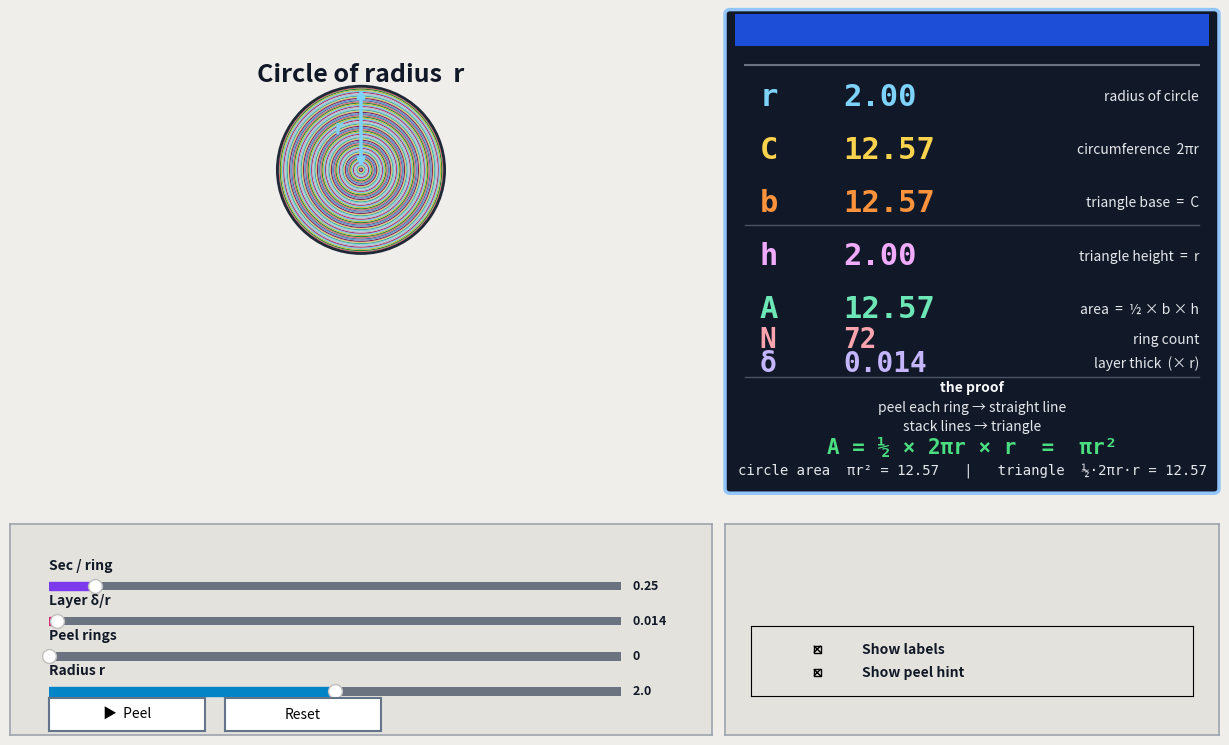

This figure's Python source:
"""Interactive animation: derive the area of a circle by peeling concentric rings.

Each thin ring is "unrolled" into a straight line and stacked. The stack forms a
triangle with base 2πr and height r, so  A = ½ × 2πr × r = πr².

Run with (pyenv + .venv):
    source .venv/bin/activate
    python circle_area_peel_demo.py

Setup once:
    pyenv install -s
    python -m venv .venv
    source .venv/bin/activate
    pip install -r requirements.txt
"""

from __future__ import annotations

import math

import matplotlib.pyplot as plt
import numpy as np
from matplotlib.lines import Line2D
from matplotlib.patches import Circle, FancyBboxPatch, Polygon, Rectangle
from matplotlib.widgets import Button, CheckButtons, Slider

# ── constants ─────────────────────────────────────────────────────────────────
_N_MAX              = 150   # max ring count when layer δ/r → 0
_R_INIT             = 2.0
_R_MIN              = 1.2
_R_MAX              = 2.8
_PEEL_INIT          = 0.0
_LAYER_FRAC_INIT    = 1.0 / 72   # default layer thickness δ/r (≈72 rings)
_PEEL_STAGES        = 5
_RING_SEC_DEFAULT   = 0.25
_RING_SEC_MIN       = 0.01
_RING_SEC_MAX       = 3.0
_ANIM_TICK_MS       = 20

# high-contrast UI palette (dark readout panel + light control strip)
_C_R     = "#7DD3FC"   # sky blue
_C_C     = "#FCD34D"   # gold
_C_B     = "#FB923C"   # orange
_C_H     = "#F0ABFC"   # magenta
_C_A     = "#6EE7B7"   # mint
_C_N     = "#FDA4AF"   # coral
_C_D     = "#C4B5FD"   # violet
_C_WHITE = "#F9FAFB"   # primary text on dark bg
_C_LABEL = "#E5E7EB"   # descriptions on dark bg
_C_PROOF = "#4ADE80"   # formula highlight
_C_INK   = "#111827"   # text on light control strip
_C_EDGE  = "#1F2937"   # diagram edges

# layout (figure-normalised coords)
_CANVAS  = [0.04, 0.34, 0.52, 0.62]
_RD_BOX  = [0.58, 0.34, 0.38, 0.62]
_CTRL_BG = [0.03, 0.03, 0.54, 0.27]   # left strip only — under canvas
_SL_X, _SL_W, _SL_H = 0.06, 0.44, 0.022
_SL_YS = (0.21, 0.165, 0.12, 0.075)
_SL_LABELS = ("Sec / ring", "Layer δ/r", "Peel rings", "Radius r")
_SYM_X, _VAL_X, _DESC_X = 0.07, 0.24, 0.96
# ring fill colours — distinct hues, strong edges (readable when colour vision is limited)
_RING_COLORS = [
    "#4477AA", "#EE6677", "#228833", "#CCBB44", "#66CCEE",
    "#AA3377", "#BBBBBB", "#88CCEE", "#44AA99", "#DDCC77",
    "#882255", "#6699CC",
]


def _ring_color(i: int) -> str:
    return _RING_COLORS[i % len(_RING_COLORS)]


def _ring_layout(r: float, layer_frac: float) -> tuple[int, float]:
    """Return (ring count, radial thickness δ) for layer thickness δ/r = layer_frac."""
    frac = max(min(layer_frac, 1.0), 1.0 / _N_MAX)
    n = max(1, min(_N_MAX, round(1.0 / frac)))
    return n, r / n


def _annulus_poly(cx: float, cy: float, r_in: float, r_out: float,
                  n: int = 96) -> np.ndarray:
    """Closed polygon approximating a filled annulus."""
    if r_out <= 1e-9:
        return np.empty((0, 2))
    if r_in <= 1e-9:
        return _disk_poly(cx, cy, r_out, n)
    # endpoint=True so the outer loop covers a full 360° (no missing wedge)
    theta = np.linspace(0, 2 * math.pi, n, endpoint=True)
    xo = cx + r_out * np.cos(theta)
    yo = cy + r_out * np.sin(theta)
    xi = cx + r_in * np.cos(theta[::-1])
    yi = cy + r_in * np.sin(theta[::-1])
    return np.column_stack([np.r_[xo, xi], np.r_[yo, yi]])


def _disk_poly(cx: float, cy: float, r: float, n: int = 96) -> np.ndarray:
    """Closed polygon approximating a filled disk."""
    theta = np.linspace(0, 2 * math.pi, n, endpoint=True)
    return np.column_stack([cx + r * np.cos(theta), cy + r * np.sin(theta)])


def _bar_poly(cx: float, cy: float, width: float, height: float) -> np.ndarray:
    hw, hh = width / 2, height / 2
    return np.array([
        [cx - hw, cy - hh], [cx + hw, cy - hh],
        [cx + hw, cy + hh], [cx - hw, cy + hh],
    ])


def _ease(t: float) -> float:
    """Smooth ease-in-out for peel motion."""
    t = max(0.0, min(1.0, t))
    return t * t * (3.0 - 2.0 * t)


def _peel_stage_params(t: float) -> tuple[float, float, float]:
    """Return (gap_half_rad, morph_to_line, drop_to_stack) for peel progress t ∈ [0, 1].

    Five visual stages per ring:
      1  tiny gap at top of ring on the circle
      2  gap widens — ring opening like a hinge at the top
      3  arc begins to flatten and lift away from the circle
      4  mostly straight, descending toward the stack
      5  nearly flat line settling onto the triangle
    """
    t = max(0.0, min(1.0, t))
    stage = min(int(t * _PEEL_STAGES), _PEEL_STAGES - 1)
    u = _ease(t * _PEEL_STAGES - stage)

    gap_table = [(0.06, 0.14), (0.14, 0.38), (0.38, 0.85), (0.85, 1.35), (1.35, math.pi - 0.06)]
    morph_table = [(0.0, 0.0), (0.0, 0.0), (0.0, 0.30), (0.30, 0.82), (0.82, 1.0)]
    drop_table = [(0.0, 0.0), (0.0, 0.0), (0.0, 0.18), (0.18, 0.88), (0.88, 1.0)]

    g0, g1 = gap_table[stage]
    m0, m1 = morph_table[stage]
    d0, d1 = drop_table[stage]
    return g0 + (g1 - g0) * u, m0 + (m1 - m0) * u, d0 + (d1 - d0) * u


def _gapped_annulus(cx: float, cy: float, r_in: float, r_out: float,
                    gap_half: float, n: int = 56) -> np.ndarray:
    """Annular sector with a radial gap centred at the top (θ = π/2)."""
    if r_out <= 1e-9:
        return np.empty((0, 2))
    if r_in <= 1e-9:
        return _gapped_disk(cx, cy, r_out, gap_half, n)

    t0 = math.pi / 2 + gap_half
    t1 = math.pi / 2 - gap_half + 2 * math.pi
    theta = np.linspace(t0, t1, n)
    xo = cx + r_out * np.cos(theta)
    yo = cy + r_out * np.sin(theta)
    xi = cx + r_in * np.cos(theta[::-1])
    yi = cy + r_in * np.sin(theta[::-1])
    return np.column_stack([np.r_[xo, xi], np.r_[yo, yi]])


def _gapped_disk(cx: float, cy: float, r: float, gap_half: float, n: int = 56) -> np.ndarray:
    """Disk sector with a radial gap at the top."""
    t0 = math.pi / 2 + gap_half
    t1 = math.pi / 2 - gap_half + 2 * math.pi
    theta = np.linspace(t0, t1, n)
    x = np.r_[cx, cx + r * np.cos(theta)]
    y = np.r_[cy, cy + r * np.sin(theta)]
    return np.column_stack([x, y])


def _peeling_ring_poly(
    cx: float, cy: float, r_in: float, r_out: float,
    y_stack: float, t_local: float,
) -> np.ndarray:
    """Polygon for one ring at peel progress t_local ∈ [0, 1]."""
    r_mid = 0.5 * (r_in + r_out)
    thick = max(r_out - r_in, 1e-9)
    line_len = 2 * math.pi * r_mid
    gap, morph, drop = _peel_stage_params(t_local)

    if morph < 0.04:
        return _gapped_annulus(cx, cy, max(r_in, 0.0), r_out, gap)

    # Arc endpoints for the opening at the top
    a0 = math.pi / 2 + min(gap, math.pi - 0.08)
    a1 = math.pi / 2 - min(gap, math.pi - 0.08) + 2 * math.pi
    n = max(20, int(48 * (1.0 - 0.35 * morph)))
    thetas = np.linspace(a0, a1, n)
    arc_len = max(r_mid * (a1 - a0), 1e-9)

    # Hover slightly above the stack while descending, then settle
    hover = thick * 1.6 * (1.0 - drop) * (0.35 + 0.65 * morph)
    y_line = y_stack + hover

    # Circular centreline → flat centreline
    xs_c = cx + r_mid * np.cos(thetas)
    ys_c = cy + r_mid * np.sin(thetas)
    s = r_mid * (thetas - a0)
    xs_f = cx - line_len / 2 + line_len * s / arc_len
    ys_f = np.full(n, y_line)

    xs = xs_c * (1.0 - morph) + xs_f * morph
    ys = ys_c * (1.0 - morph) + ys_f * morph

    # Ribbon thickness: radial on circle → vertical when flat
    dx = np.gradient(xs)
    dy = np.gradient(ys)
    norm = np.hypot(dx, dy) + 1e-9
    nx = -dy / norm
    ny = dx / norm
    half = thick * 0.48

    upper = np.column_stack([xs + nx * half, ys + ny * half])
    lower = np.column_stack([xs - nx * half, ys - ny * half])[::-1]
    return np.vstack([upper, lower])


# ── figure ────────────────────────────────────────────────────────────────────
fig = plt.figure(figsize=(13, 7.8), facecolor="#F0EEEA")
fig.canvas.manager.set_window_title("Area of a Circle: Peel the Rings")

# control-strip background (groups sliders + buttons)
ctrl_bg = fig.add_axes(_CTRL_BG, zorder=-1)
ctrl_bg.set_facecolor("#E4E2DC")
ctrl_bg.set_xticks([])
ctrl_bg.set_yticks([])
for _sp in ctrl_bg.spines.values():
    _sp.set_color("#9CA3AF")
    _sp.set_linewidth(1.2)

ax = fig.add_axes(_CANVAS)
ax.set_facecolor("#FAFAF8")
ax.set_aspect("equal")
ax.axis("off")

# ── live readout panel ────────────────────────────────────────────────────────
rd = fig.add_axes(_RD_BOX)
rd.set_axis_off()
# solid dark fill (rd.patch alone is unreliable when axis is off)
rd.add_patch(Rectangle(
    (0.0, 0.0), 1.0, 1.0, transform=rd.transAxes,
    facecolor="#111827", edgecolor="none", zorder=0,
))

rd.add_patch(FancyBboxPatch(
    (0.01, 0.01), 0.98, 0.98, boxstyle="round,pad=0.01",
    fill=False, edgecolor="#93C5FD", linewidth=2.5,
    transform=rd.transAxes, clip_on=False, zorder=10,
))
# title bar
rd.add_patch(Rectangle(
    (0.02, 0.925), 0.96, 0.065, transform=rd.transAxes,
    facecolor="#1D4ED8", edgecolor="none", zorder=9,
))
rd.text(0.5, 0.958, "AREA DERIVATION", ha="center", va="center",
        color="#FFFFFF", fontsize=13, fontweight="bold",
        transform=rd.transAxes, family="monospace")

for y, col, lw in [(0.885, "#6B7280", 1.5), (0.555, "#4B5563", 1.0),
                   (0.240, "#4B5563", 1.0)]:
    rd.add_artist(Line2D([0.04, 0.96], [y, y], color=col, lw=lw,
                         transform=rd.transAxes, zorder=5))

for y, sym, col, desc in [
    (0.820, "r", _C_R, "radius of circle"),
    (0.710, "C", _C_C, "circumference  2πr"),
    (0.600, "b", _C_B, "triangle base  =  C"),
    (0.490, "h", _C_H, "triangle height  =  r"),
    (0.380, "A", _C_A, "area  =  ½ × b × h"),
]:
    rd.text(_SYM_X, y, sym, ha="left", va="center", color=col,
            fontsize=22, fontweight="bold", transform=rd.transAxes,
            family="monospace", zorder=11)
    rd.text(_DESC_X, y, desc, ha="right", va="center", color=_C_LABEL,
            fontsize=10, transform=rd.transAxes, zorder=11)

_rd_r  = rd.text(_VAL_X, 0.820, "—", ha="left", va="center",
                 color=_C_R, fontsize=22, fontweight="bold",
                 transform=rd.transAxes, family="monospace", zorder=11)
_rd_c  = rd.text(_VAL_X, 0.710, "—", ha="left", va="center",
                 color=_C_C, fontsize=22, fontweight="bold",
                 transform=rd.transAxes, family="monospace", zorder=11)
_rd_b  = rd.text(_VAL_X, 0.600, "—", ha="left", va="center",
                 color=_C_B, fontsize=22, fontweight="bold",
                 transform=rd.transAxes, family="monospace", zorder=11)
_rd_h  = rd.text(_VAL_X, 0.490, "—", ha="left", va="center",
                 color=_C_H, fontsize=22, fontweight="bold",
                 transform=rd.transAxes, family="monospace", zorder=11)
_rd_a  = rd.text(_VAL_X, 0.380, "—", ha="left", va="center",
                 color=_C_A, fontsize=22, fontweight="bold",
                 transform=rd.transAxes, family="monospace", zorder=11)
_rd_n  = rd.text(_VAL_X, 0.318, "—", ha="left", va="center",
                 color=_C_N, fontsize=20, fontweight="bold",
                 transform=rd.transAxes, family="monospace", zorder=11)
_rd_d  = rd.text(_VAL_X, 0.268, "—", ha="left", va="center",
                 color=_C_D, fontsize=20, fontweight="bold",
                 transform=rd.transAxes, family="monospace", zorder=11)

rd.text(_SYM_X, 0.318, "N", ha="left", va="center", color=_C_N,
        fontsize=20, fontweight="bold", transform=rd.transAxes,
        family="monospace", zorder=11)
rd.text(_DESC_X, 0.318, "ring count", ha="right", va="center", color=_C_LABEL,
        fontsize=10, transform=rd.transAxes, zorder=11)
rd.text(_SYM_X, 0.268, "δ", ha="left", va="center", color=_C_D,
        fontsize=20, fontweight="bold", transform=rd.transAxes,
        family="monospace", zorder=11)
rd.text(_DESC_X, 0.268, "layer thick  (× r)", ha="right", va="center",
        color=_C_LABEL, fontsize=10, transform=rd.transAxes, zorder=11)

rd.text(0.5, 0.218, "the proof", ha="center", va="center",
        color=_C_WHITE, fontsize=10, fontweight="bold",
        transform=rd.transAxes, zorder=11)

_rd_step1 = rd.text(0.5, 0.178, "peel each ring → straight line",
                    ha="center", va="center", color=_C_WHITE,
                    fontsize=10, transform=rd.transAxes, zorder=11)
_rd_step2 = rd.text(0.5, 0.138, "stack lines → triangle",
                    ha="center", va="center", color=_C_WHITE,
                    fontsize=10, transform=rd.transAxes, zorder=11)
_rd_formula = rd.text(
    0.5, 0.095,
    "A = ½ × 2πr × r  =  πr²",
    ha="center", va="center", color=_C_PROOF,
    fontsize=15, fontweight="bold", transform=rd.transAxes,
    family="monospace", zorder=11,
)
_rd_area_cmp = rd.text(0.5, 0.048, "", ha="center", va="center",
                       color=_C_LABEL, fontsize=10, transform=rd.transAxes,
                       family="monospace", zorder=11)

# ── sliders (labels in figure coords — avoids matplotlib clipping them) ───────
for _lbl, _y in zip(_SL_LABELS, _SL_YS):
    fig.text(_SL_X, _y + _SL_H + 0.006, _lbl,
             transform=fig.transFigure, ha="left", va="bottom",
             fontsize=10, fontweight="bold", color=_C_INK)

ax_speed = fig.add_axes([_SL_X, _SL_YS[0], _SL_W, _SL_H])
ax_thick = fig.add_axes([_SL_X, _SL_YS[1], _SL_W, _SL_H])
ax_peel  = fig.add_axes([_SL_X, _SL_YS[2], _SL_W, _SL_H])
ax_rad   = fig.add_axes([_SL_X, _SL_YS[3], _SL_W, _SL_H])

sl_speed = Slider(ax_speed, "", _RING_SEC_MIN, _RING_SEC_MAX,
                  valinit=_RING_SEC_DEFAULT, color="#7C3AED", track_color="#6B7280")
sl_thick = Slider(ax_thick, "", 0.0, 1.0, valinit=_LAYER_FRAC_INIT,
                  color="#DB2777", track_color="#6B7280")
sl_peel = Slider(ax_peel, "", 0.0, 1.0, valinit=_PEEL_INIT,
                 color="#2563EB", track_color="#6B7280")
sl_r    = Slider(ax_rad,  "", _R_MIN, _R_MAX, valinit=_R_INIT,
                 color="#0284C7", track_color="#6B7280")

for _sax, _sl in zip((ax_speed, ax_thick, ax_peel, ax_rad),
                     (sl_speed, sl_thick, sl_peel, sl_r)):
    _sax.set_facecolor("#E4E2DC")
    _sax.set_xticks([])
    _sl.valtext.set_color(_C_INK)
    _sl.valtext.set_fontsize(9)
    _sl.valtext.set_fontweight("bold")


def _anim_step() -> float:
    """Peel-slider advance per animation tick for the current sec/ring setting."""
    n_rings, _ = _ring_layout(sl_r.val, sl_thick.val)
    ticks_per_ring = sl_speed.val * 1000.0 / _ANIM_TICK_MS
    return 1.0 / (n_rings * ticks_per_ring)

ax_btn_play  = fig.add_axes([_SL_X, 0.035, 0.12, 0.042])
ax_btn_reset = fig.add_axes([_SL_X + 0.135, 0.035, 0.12, 0.042])
btn_play  = Button(ax_btn_play,  "▶  Peel",   color="#BFDBFE", hovercolor="#93C5FD")
btn_reset = Button(ax_btn_reset, "Reset",      color="#FFFFFF", hovercolor="#E5E7EB")
for _bax in (ax_btn_play, ax_btn_reset):
    _bax.set_facecolor("#FFFFFF")
    for _sp in _bax.spines.values():
        _sp.set_color("#64748B")
        _sp.set_linewidth(1.5)

# checkboxes — under readout panel, separate box
_CTRL_CHK = [0.58, 0.03, 0.38, 0.27]
chk_bg = fig.add_axes(_CTRL_CHK, zorder=-1)
chk_bg.set_facecolor("#E4E2DC")
chk_bg.set_xticks([])
chk_bg.set_yticks([])
for _sp in chk_bg.spines.values():
    _sp.set_color("#9CA3AF")
    _sp.set_linewidth(1.2)

ax_checks = fig.add_axes([0.60, 0.08, 0.34, 0.09])
ax_checks.set_facecolor("#E4E2DC")
checks = CheckButtons(
    ax_checks,
    ["Show labels", "Show peel hint"],
    actives=[True, True],
)
for _lbl in checks.labels:
    _lbl.set_color(_C_INK)
    _lbl.set_fontsize(10)
    _lbl.set_fontweight("bold")

# ── mutable artists ───────────────────────────────────────────────────────────
_artists: list = []
_anim_active = False
_suppress    = False


def _clear() -> None:
    for obj in _artists:
        obj.remove()
    _artists.clear()


def _draw(r: float, peel: float, layer_frac: float,
          show_labels: bool, show_hint: bool) -> None:
    n_rings, dr = _ring_layout(r, layer_frac)
    circ = 2 * math.pi * r
    area = math.pi * r * r
    bar_h = dr * 0.96
    edge_lw = max(0.15, min(1.2, dr / r * 8.0))

    # layout: circle above, triangle below
    tri_top    = 0.0
    tri_bottom = -r
    cx         = 0.0
    cy         = r + 1.35          # circle centre sits above the stack

    pad_x = circ / 2 + 1.8
    circle_top = cy + r
    ax.set_xlim(-pad_x, pad_x)
    ax.set_ylim(tri_bottom - 1.4, circle_top + 0.85)

    n_done = peel * n_rings

    # ── peeled / peeling rings ────────────────────────────────────────────────
    for i in range(n_rings):
        r_in  = max(r - (i + 1) * dr, 0.0)
        r_out = r - i * dr
        r_mid = (r_in + r_out) / 2
        line_len = 2 * math.pi * r_mid
        y_bar = tri_bottom + (i + 0.5) * dr

        if i < n_done - 1:
            # fully peeled — flat bar in the stack
            poly = _bar_poly(cx, y_bar, line_len, bar_h)
            patch = Polygon(
                poly, closed=True, facecolor=_ring_color(i),
                edgecolor=_C_EDGE, linewidth=edge_lw, zorder=2,
            )
            ax.add_patch(patch)
            _artists.append(patch)

        elif i < n_done:
            # mid-peel — 5-stage morph (gapped arc → opening → flatten → drop → line)
            t_local = n_done - i
            poly = _peeling_ring_poly(cx, cy, r_in, r_out, y_bar, t_local)
            if len(poly) >= 3:
                patch = Polygon(
                    poly, closed=True, facecolor=_ring_color(i),
                    edgecolor=_C_EDGE, linewidth=edge_lw, zorder=5,
                )
                ax.add_patch(patch)
                _artists.append(patch)

            if show_hint:
                gap, morph, drop = _peel_stage_params(t_local)
                # yellow tick marks at the gap when still on/near the circle
                if morph < 0.55:
                    for sign in (-1, 1):
                        ang = math.pi / 2 + sign * gap
                        x0 = cx + r_in * math.cos(ang)
                        y0 = cy + r_in * math.sin(ang)
                        x1 = cx + r_out * math.cos(ang)
                        y1 = cy + r_out * math.sin(ang)
                        cut, = ax.plot([x0, x1], [y0, y1], color="#F59E0B",
                                       lw=2.5, solid_capstyle="round", zorder=7)
                        _artists.append(cut)
                # faint guide from peel toward stack
                elif drop < 0.95:
                    gx = cx
                    gy0 = cy + r_out * 0.15
                    gy1 = y_bar + dr * (1.6 - drop)
                    guide, = ax.plot([gx, gx], [gy0, gy1], color="#F59E0B",
                                     lw=2.0, ls="--", alpha=0.75, zorder=6)
                    _artists.append(guide)

    # ── remaining rings on the circle ─────────────────────────────────────────
    first_remaining = min(n_rings, max(0, int(math.ceil(n_done - 1e-9))))
    for i in range(first_remaining, n_rings):
        r_in  = max(r - (i + 1) * dr, 0.0)
        r_out = r - i * dr
        if r_out <= 1e-9:
            continue
        poly = _annulus_poly(cx, cy, r_in, r_out)
        show_ring_edge = dr / r > 0.04
        patch = Polygon(
            poly, closed=True, facecolor=_ring_color(i),
            edgecolor=_C_EDGE if show_ring_edge else "none",
            linewidth=edge_lw if show_ring_edge else 0.0, zorder=4,
        )
        ax.add_patch(patch)
        _artists.append(patch)

    # outer outline — hide while a ring is actively opening (avoids flat-top artefact)
    peeling_now = any(i < n_done < i + 1 for i in range(n_rings))
    if n_done < n_rings - 0.5 and not peeling_now:
        outline = Circle(
            (cx, cy), r, fill=False, edgecolor=_C_EDGE,
            linewidth=2.0, zorder=6,
        )
        ax.add_patch(outline)
        _artists.append(outline)

    # global peel marker on the circle top (only when no ring is mid-peel)
    if 0.0 < n_done < n_rings and show_hint and not peeling_now:
        cut, = ax.plot([cx - r * 0.12, cx + r * 0.12],
                       [cy + r, cy + r],
                       color="#F59E0B", lw=2.5, zorder=7)
        _artists.append(cut)

    # ── dimension labels ──────────────────────────────────────────────────────
    if show_labels:
        # radius on circle
        _artists.append(ax.annotate(
            "", xy=(cx, cy + r), xytext=(cx, cy),
            arrowprops=dict(arrowstyle="<->", color=_C_R, lw=2.5),
            zorder=8,
        ))
        _artists.append(ax.text(cx - r * 0.22, cy + r / 2, "r",
                                ha="right", va="center", color=_C_R,
                                fontsize=14, fontweight="bold", zorder=8))

        # triangle height
        if peel > 0.15:
            _artists.append(ax.annotate(
                "", xy=(cx - circ / 2 - 0.35, tri_top),
                xytext=(cx - circ / 2 - 0.35, tri_bottom),
                arrowprops=dict(arrowstyle="<->", color=_C_H, lw=2.5),
                zorder=8,
            ))
            _artists.append(ax.text(cx - circ / 2 - 0.65, (tri_top + tri_bottom) / 2,
                                    "r", ha="right", va="center", color=_C_H,
                                    fontsize=14, fontweight="bold", zorder=8))

        # base 2πr when mostly peeled
        if peel > 0.75:
            _artists.append(ax.annotate(
                "", xy=(cx - circ / 2, tri_bottom - 0.35),
                xytext=(cx + circ / 2, tri_bottom - 0.35),
                arrowprops=dict(arrowstyle="<->", color=_C_B, lw=2.5),
                zorder=8,
            ))
            _artists.append(ax.text(cx, tri_bottom - 0.72, "2πr",
                                    ha="center", va="top", color=_C_B,
                                    fontsize=14, fontweight="bold", zorder=8))

        # title
        if peel < 0.08:
            _artists.append(ax.text(
                0.5, 0.97, "Circle of radius  r",
                transform=ax.transAxes, ha="center", va="top",
                fontsize=18, fontweight="bold", color=_C_INK, zorder=8,
            ))
        elif peel > 0.92:
            _artists.append(ax.text(
                0.5, 0.97, "Same area → triangle!",
                transform=ax.transAxes, ha="center", va="top",
                fontsize=18, fontweight="bold", color="#15803D", zorder=8,
            ))
        else:
            _artists.append(ax.text(
                0.5, 0.97, "Peeling rings…",
                transform=ax.transAxes, ha="center", va="top",
                fontsize=18, fontweight="bold", color="#1D4ED8", zorder=8,
            ))

    fig.canvas.draw_idle()


def _update_readout(r: float, peel: float, layer_frac: float) -> None:
    circ = 2 * math.pi * r
    area = math.pi * r * r
    n_rings, dr = _ring_layout(r, layer_frac)
    frac = dr / r

    _rd_r.set_text(f"{r:.2f}")
    _rd_c.set_text(f"{circ:.2f}")
    _rd_b.set_text(f"{circ:.2f}")
    _rd_h.set_text(f"{r:.2f}")
    _rd_a.set_text(f"{area:.2f}")
    _rd_n.set_text(f"{n_rings}")
    _rd_d.set_text(f"{frac:.3f}")

    if peel < 0.05:
        _rd_step1.set_color(_C_LABEL)
        _rd_step2.set_color(_C_LABEL)
    elif peel < 0.95:
        _rd_step1.set_color(_C_C)
        _rd_step2.set_color(_C_LABEL)
    else:
        _rd_step1.set_color(_C_PROOF)
        _rd_step2.set_color(_C_PROOF)

    _rd_area_cmp.set_text(
        f"circle area  πr² = {area:.2f}   |   "
        f"triangle  ½·2πr·r = {0.5 * circ * r:.2f}"
    )


def _refresh(_=None) -> None:
    r          = sl_r.val
    peel       = sl_peel.val
    layer_frac = sl_thick.val
    show_labels, show_hint = checks.get_status()

    _clear()
    _draw(r, peel, layer_frac, show_labels, show_hint)
    _update_readout(r, peel, layer_frac)


# ── animation ─────────────────────────────────────────────────────────────────
def _toggle_anim(_=None) -> None:
    global _anim_active
    _anim_active = not _anim_active
    btn_play.label.set_text("■  Stop" if _anim_active else "▶  Peel")
    btn_play.ax.set_facecolor("#FECACA" if _anim_active else "#BFDBFE")
    if _anim_active:
        _run_anim()


def _run_anim() -> None:
    if not _anim_active:
        return
    nxt = sl_peel.val + _anim_step()
    if nxt >= 1.0:
        nxt = 1.0
        globals()["_anim_active"] = False
        btn_play.label.set_text("▶  Peel")
        btn_play.ax.set_facecolor("#BFDBFE")
    sl_peel.set_val(nxt)
    fig.canvas.flush_events()
    if _anim_active:
        timer.start()


timer = fig.canvas.new_timer(interval=_ANIM_TICK_MS)
timer.single_shot = True
timer.add_callback(_run_anim)


def _reset(_=None) -> None:
    global _anim_active
    _anim_active = False
    btn_play.label.set_text("▶  Peel")
    btn_play.ax.set_facecolor("#BFDBFE")
    sl_peel.set_val(0.0)


# ── wire up ───────────────────────────────────────────────────────────────────
sl_peel.on_changed(_refresh)
sl_r.on_changed(_refresh)
sl_thick.on_changed(_refresh)
checks.on_clicked(_refresh)
btn_play.on_clicked(_toggle_anim)
btn_reset.on_clicked(_reset)

_refresh()
plt.show()
